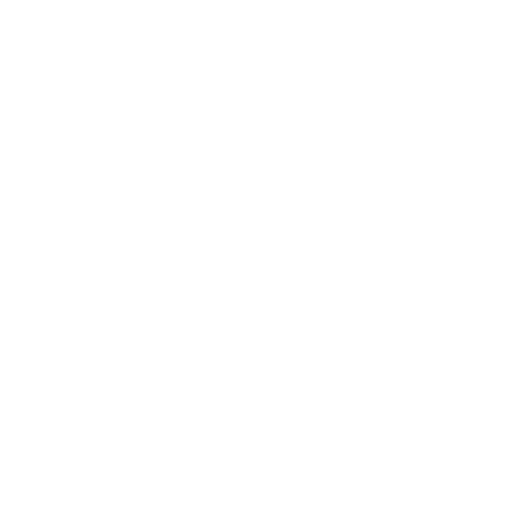
t = 0.00 s
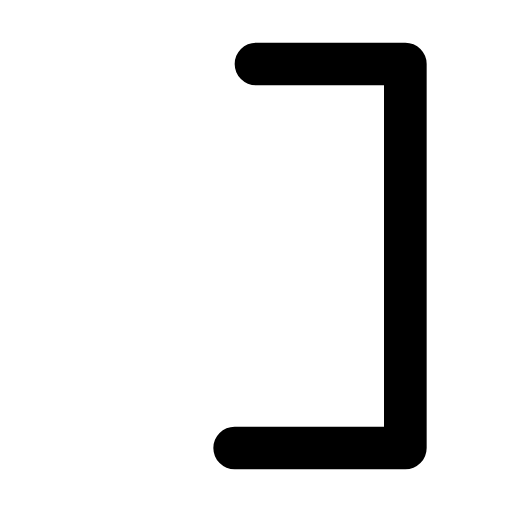
t = 0.30 s
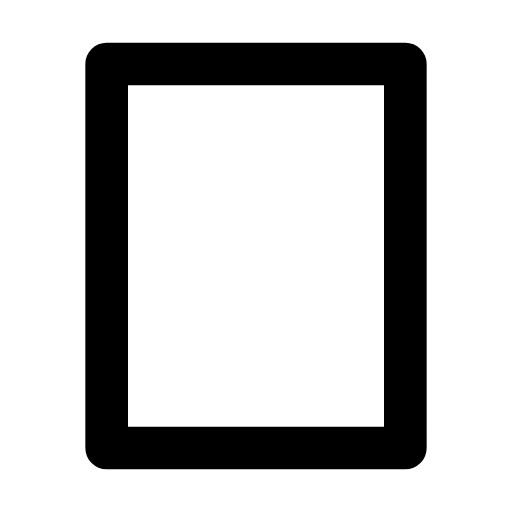
t = 0.60 s
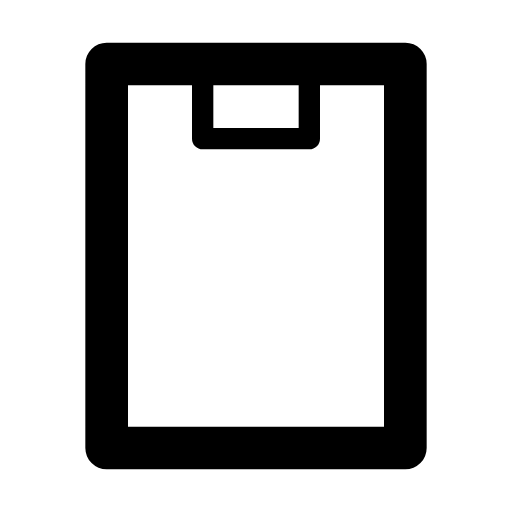
t = 0.90 s
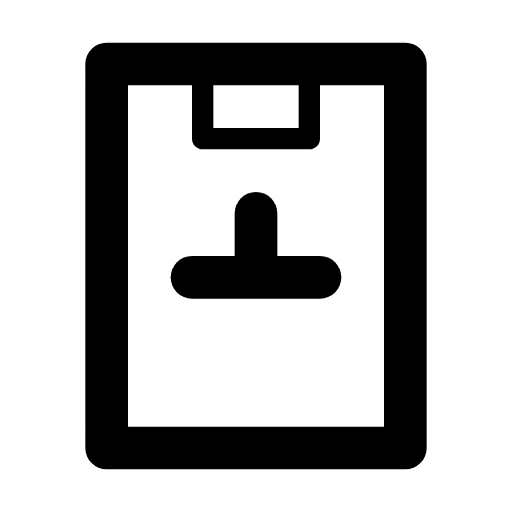
t = 1.25 s
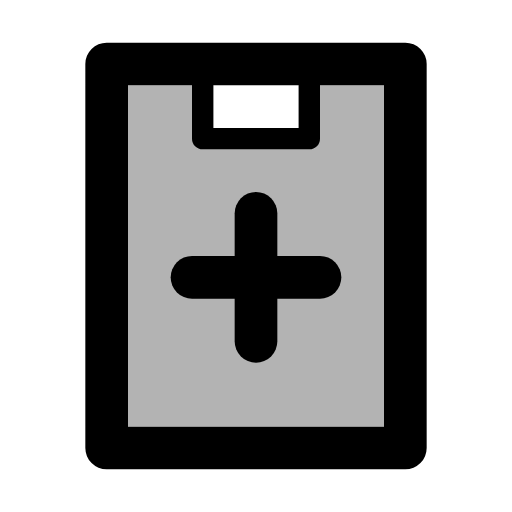
t = 1.55 s

The animated SVG that drew these frames (rendered in a browser with its animation timeline set to each time). Animation: 5 SMIL elements (animate=5); one cycle of 1.55 s.

<svg xmlns="http://www.w3.org/2000/svg" width="24" height="24" viewBox="0 0 24 24">
	<path d="M6 4H10V6H14V4H18V20H6V4Z" fill="currentColor" fill-opacity="0">
		<animate attributeName="fill-opacity" values="0;0.3" begin="1.4s" dur="0.15s" fill="freeze" />
	</path>
	<g fill="none" stroke="currentColor" stroke-linecap="round" stroke-linejoin="round">
		<g stroke-width="2">
			<path d="M12 3H19V21H5V3H12Z" stroke-dasharray="66" stroke-dashoffset="66">
				<animate attributeName="stroke-dashoffset" values="66;0" dur="0.6s" fill="freeze" />
			</path>
			<path d="M9 13H15" stroke-dasharray="8" stroke-dashoffset="8">
				<animate attributeName="stroke-dashoffset" values="8;0" begin="1s" dur="0.2s" fill="freeze" />
			</path>
			<path d="M12 10V16" stroke-dasharray="8" stroke-dashoffset="8">
				<animate attributeName="stroke-dashoffset" values="8;0" begin="1.2s" dur="0.2s" fill="freeze" />
			</path>
		</g>
		<path d="M14.5 3.5V6.5H9.5V3.5" stroke-dasharray="12" stroke-dashoffset="12">
			<animate attributeName="stroke-dashoffset" values="12;0" begin="0.7s" dur="0.2s" fill="freeze" />
		</path>
	</g>
</svg>
